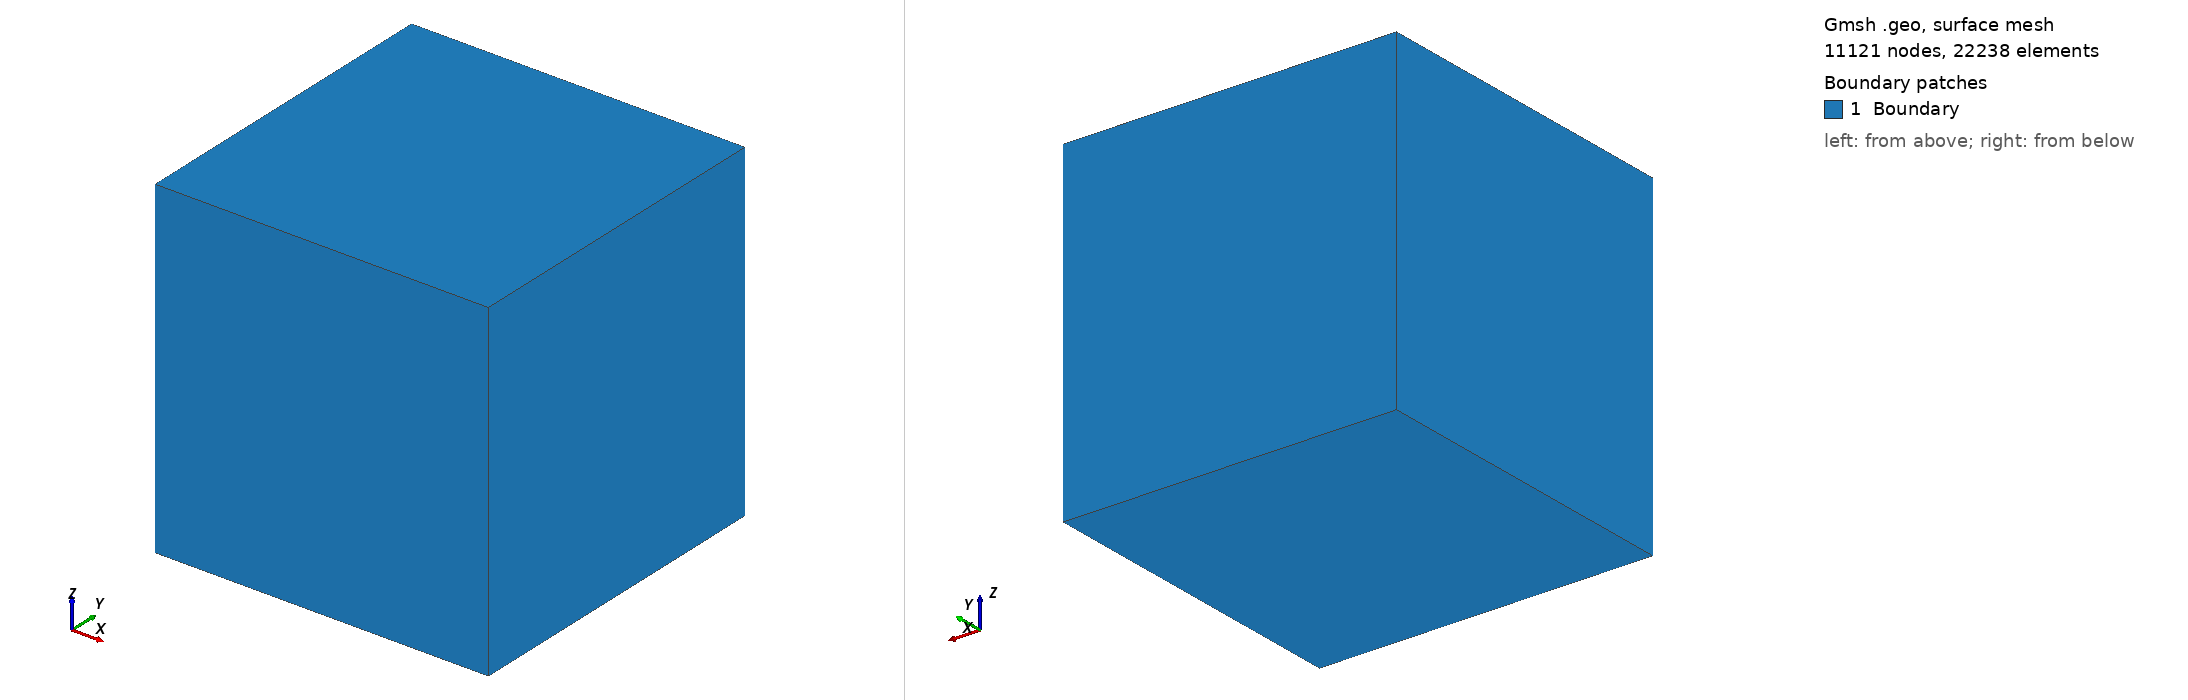

Gmsh geometry script, surface-meshed: 11121 nodes, 22238 surface elements. Boundary patches (legend numbers): 1 Boundary. Left view from above one corner, right view from below the opposite corner. Legend entries are the model's physical surfaces. The drawing asked Gmsh for element sizes between 1% and 20% of the model's largest extent; the script's own settings can give other sizes.

=== cube_refined_edges.geo (drawn) ===
SetFactory("OpenCASCADE");

// ---------------- Parameters ----------------
L      = 1.0;
lc     = L/8;
lc_top = lc/5;   
order  = 1;
t      = L/20;   // thickness of the refinement "tube" around each edge

// ---------------- Mesh options ----------------
Mesh.Algorithm3D       = 4;
Mesh.ElementOrder      = order;
Mesh.Optimize          = 1;
Mesh.HighOrderOptimize = 1;

// IMPORTANT for dolfinx
//Mesh.MshFileVersion = 4.1;

Mesh.SaveAll        = 0;
Mesh.RecombineAll   = 0;

// Let fields dominate
Mesh.MeshSizeFromPoints = 0;
Mesh.MeshSizeFromCurvature = 0;
Mesh.MeshSizeExtendFromBoundary = 0;

Mesh.CharacteristicLengthMin = lc_top/2;
Mesh.CharacteristicLengthMax = lc;

// ---------------- Geometry ----------------
Box(1) = {0, 0, 0, L, L, L};

// ---------------- Physical groups ----------------
Physical Volume("Cube") = {1};
// Get all boundary surfaces of the volume
allBoundarySurfaces[] = Boundary{ Volume{1}; };
Physical Surface("Boundary") = {allBoundarySurfaces[]};

// Tag faces (recommended)
//epsS = 1e-9 * L;

//leftS[]   = Surface In BoundingBox(-epsS, -epsS, -epsS,      epsS, L+epsS, L+epsS);
//rightS[]  = Surface In BoundingBox(L-epsS, -epsS, -epsS,  L+epsS, L+epsS, L+epsS);
//frontS[]  = Surface In BoundingBox(-epsS, -epsS, -epsS,  L+epsS,     epsS, L+epsS);
//backS[]   = Surface In BoundingBox(-epsS, L-epsS, -epsS,  L+epsS,  L+epsS, L+epsS);
//bottomS[] = Surface In BoundingBox(-epsS, -epsS, -epsS,  L+epsS,  L+epsS,     epsS);
//topS[]    = Surface In BoundingBox(-epsS, -epsS, L-epsS,  L+epsS,  L+epsS,  L+epsS);

//Physical Surface("Left")   = {leftS[]};
//Physical Surface("Right")  = {rightS[]};
//Physical Surface("Front")  = {frontS[]};
//Physical Surface("Back")   = {backS[]};
//Physical Surface("Bottom") = {bottomS[]};
//Physical Surface("Top")    = {topS[]};

// ---------------- Size fields: refine ALL 12 edges ----------------
// Convention: each Box defines a "tube" of thickness t around one edge.
// VIn is the fine size, VOut is the coarse size.

Field[1] = Box;  // x-edge: y~0, z~0
Field[1].VIn=lc_top; Field[1].VOut=lc;
Field[1].XMin=0; Field[1].XMax=L;
Field[1].YMin=0; Field[1].YMax=t;
Field[1].ZMin=0; Field[1].ZMax=t;

Field[2] = Box;  // x-edge: y~L, z~0
Field[2].VIn=lc_top; Field[2].VOut=lc;
Field[2].XMin=0; Field[2].XMax=L;
Field[2].YMin=L-t; Field[2].YMax=L;
Field[2].ZMin=0; Field[2].ZMax=t;

Field[3] = Box;  // x-edge: y~0, z~L
Field[3].VIn=lc_top; Field[3].VOut=lc;
Field[3].XMin=0; Field[3].XMax=L;
Field[3].YMin=0; Field[3].YMax=t;
Field[3].ZMin=L-t; Field[3].ZMax=L;

Field[4] = Box;  // x-edge: y~L, z~L
Field[4].VIn=lc_top; Field[4].VOut=lc;
Field[4].XMin=0; Field[4].XMax=L;
Field[4].YMin=L-t; Field[4].YMax=L;
Field[4].ZMin=L-t; Field[4].ZMax=L;

Field[5] = Box;  // y-edge: x~0, z~0
Field[5].VIn=lc_top; Field[5].VOut=lc;
Field[5].XMin=0; Field[5].XMax=t;
Field[5].YMin=0; Field[5].YMax=L;
Field[5].ZMin=0; Field[5].ZMax=t;

Field[6] = Box;  // y-edge: x~L, z~0
Field[6].VIn=lc_top; Field[6].VOut=lc;
Field[6].XMin=L-t; Field[6].XMax=L;
Field[6].YMin=0; Field[6].YMax=L;
Field[6].ZMin=0; Field[6].ZMax=t;

Field[7] = Box;  // y-edge: x~0, z~L
Field[7].VIn=lc_top; Field[7].VOut=lc;
Field[7].XMin=0; Field[7].XMax=t;
Field[7].YMin=0; Field[7].YMax=L;
Field[7].ZMin=L-t; Field[7].ZMax=L;

Field[8] = Box;  // y-edge: x~L, z~L
Field[8].VIn=lc_top; Field[8].VOut=lc;
Field[8].XMin=L-t; Field[8].XMax=L;
Field[8].YMin=0; Field[8].YMax=L;
Field[8].ZMin=L-t; Field[8].ZMax=L;

Field[9] = Box;  // z-edge: x~0, y~0
Field[9].VIn=lc_top; Field[9].VOut=lc;
Field[9].XMin=0; Field[9].XMax=t;
Field[9].YMin=0; Field[9].YMax=t;
Field[9].ZMin=0; Field[9].ZMax=L;

Field[10] = Box; // z-edge: x~L, y~0
Field[10].VIn=lc_top; Field[10].VOut=lc;
Field[10].XMin=L-t; Field[10].XMax=L;
Field[10].YMin=0; Field[10].YMax=t;
Field[10].ZMin=0; Field[10].ZMax=L;

Field[11] = Box; // z-edge: x~0, y~L
Field[11].VIn=lc_top; Field[11].VOut=lc;
Field[11].XMin=0; Field[11].XMax=t;
Field[11].YMin=L-t; Field[11].YMax=L;
Field[11].ZMin=0; Field[11].ZMax=L;

Field[12] = Box; // z-edge: x~L, y~L
Field[12].VIn=lc_top; Field[12].VOut=lc;
Field[12].XMin=L-t; Field[12].XMax=L;
Field[12].YMin=L-t; Field[12].YMax=L;
Field[12].ZMin=0; Field[12].ZMax=L;

// Combine all edge refinements
Field[13] = Min;
Field[13].FieldsList = {1,2,3,4,5,6,7,8,9,10,11,12};

Background Field = 13;

// Ensure we actually generate a 3D mesh
Mesh 3;
